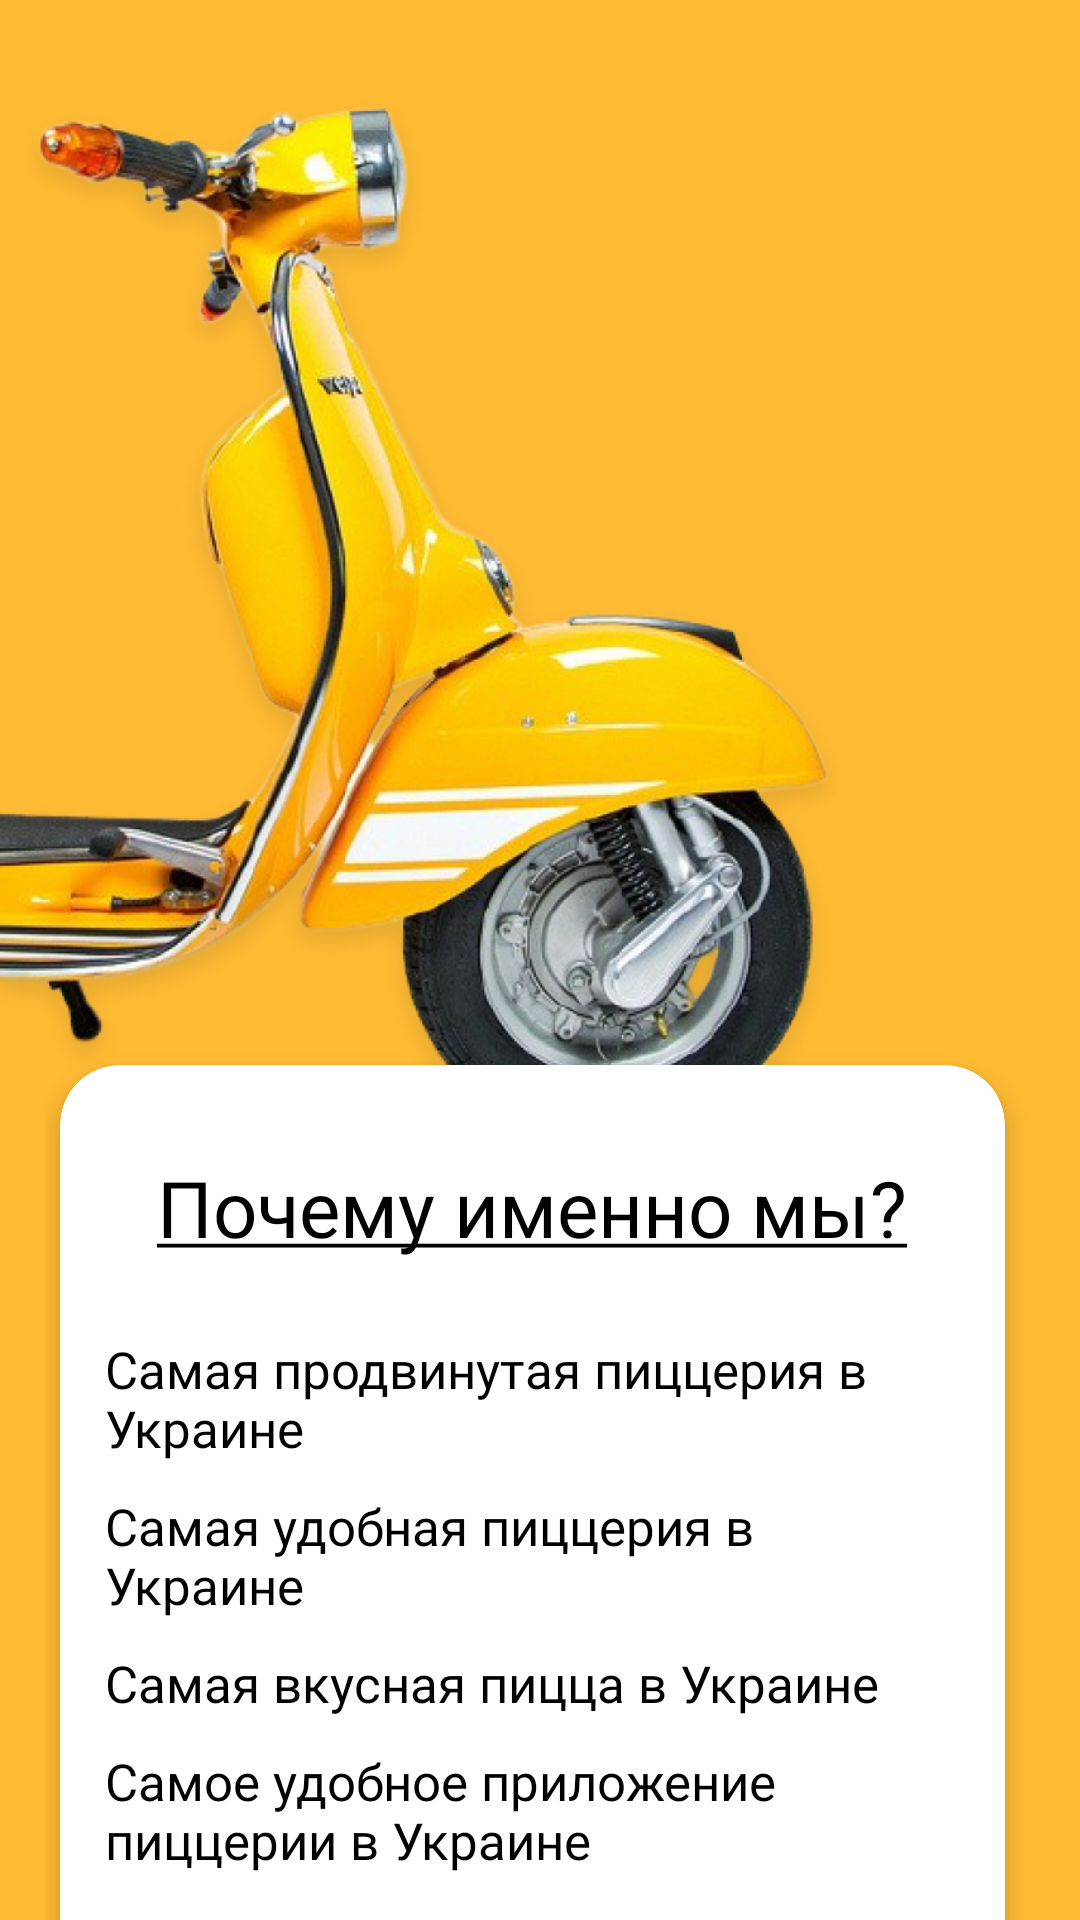

Here is an Android app screen rendered from its layout file. Give the layout XML and the strings, colors and styles it references.
<!-- AndroidManifest.xml: application theme AppTheme -->
<!-- res/layout/fragment_info.xml -->
<?xml version="1.0" encoding="utf-8"?>
<androidx.core.widget.NestedScrollView xmlns:android="http://schemas.android.com/apk/res/android"
    xmlns:tools="http://schemas.android.com/tools"
    android:layout_width="match_parent"
    android:layout_height="match_parent"
    android:scrollbarSize="0dp"
    android:id="@+id/scrollView"
    xmlns:app="http://schemas.android.com/apk/res-auto"
    tools:context=".fragments.reg_fragments.InfoFragment"
    android:background="@color/colorPrimary">

    <FrameLayout
        android:layout_width="match_parent"
        android:layout_height="wrap_content">

        <ImageView
            android:layout_width="match_parent"
            android:paddingEnd="60dp"
            android:layout_height="wrap_content"
            android:layout_marginTop="-275dp"
            android:layout_marginBottom="20dp"
            android:layout_gravity="top"
            android:id="@+id/img"
            android:src="@drawable/scooter1"
            tools:ignore="RtlSymmetry" />

        <RelativeLayout
            android:layout_width="wrap_content"
            android:layout_height="match_parent"
            android:layout_gravity="center_horizontal|bottom"
            android:paddingStart="15dp"
            android:paddingEnd="15dp">

                <View
                    android:layout_width="match_parent"
                    android:layout_height="0dp"
                    android:id="@+id/center"
                    android:layout_marginTop="350dp"/>

                <androidx.cardview.widget.CardView
                    android:layout_width="match_parent"
                    android:layout_height="wrap_content"
                    android:layout_alignParentBottom="true"
                    app:cardCornerRadius="20dp"
                    android:layout_below="@+id/center"
                    android:layout_marginStart="5dp"
                    android:layout_marginEnd="10dp"
                    android:backgroundTint="@color/start_bg"
                    android:layout_marginBottom="-20dp"
                    android:layout_marginTop="5dp"
                    app:cardElevation="5dp">

                    <LinearLayout
                        android:layout_width="match_parent"
                        android:orientation="vertical"
                        android:layout_height="match_parent">

                        <TextView
                            android:layout_width="match_parent"
                            android:text="@string/reg_info_header"
                            android:textAlignment="center"
                            android:textSize="26sp"
                            android:layout_marginTop="10dp"
                            android:fontFamily="@font/gilroy_light"
                            android:textColor="@color/header_strong"
                            android:padding="20dp"
                            android:layout_height="wrap_content"/>

                        <TextView
                            android:layout_width="match_parent"
                            android:text="@string/info1"
                            android:textSize="17sp"
                            android:fontFamily="@font/gilroy_bold"
                            android:textColor="@color/header_strong"
                            android:paddingStart="15dp"
                            android:paddingEnd="15dp"
                            android:paddingTop="5dp"
                            android:paddingBottom="5dp"
                            android:layout_height="wrap_content"
                            android:drawablePadding="10dp"
                            app:drawableStartCompat="@drawable/ic_info" />

                        <TextView
                            android:layout_width="match_parent"
                            android:text="@string/info2"
                            android:textSize="17sp"
                            android:fontFamily="@font/gilroy_bold"
                            android:textColor="@color/header_strong"
                            android:paddingStart="15dp"
                            android:paddingEnd="15dp"
                            android:paddingTop="5dp"
                            android:paddingBottom="5dp"
                            android:layout_height="wrap_content"
                            android:drawablePadding="10dp"
                            app:drawableStartCompat="@drawable/ic_good_news" />

                        <TextView
                            android:layout_width="match_parent"
                            android:text="@string/info3"
                            android:textSize="17sp"
                            android:fontFamily="@font/gilroy_bold"
                            android:textColor="@color/header_strong"
                            android:paddingStart="15dp"
                            android:paddingEnd="15dp"
                            android:paddingTop="5dp"
                            android:paddingBottom="5dp"
                            android:layout_height="wrap_content"
                            android:drawablePadding="10dp"
                            app:drawableStartCompat="@drawable/ic_pizza" />

                        <TextView
                            android:layout_width="match_parent"
                            android:text="@string/info4"
                            android:textSize="17sp"
                            android:fontFamily="@font/gilroy_bold"
                            android:textColor="@color/header_strong"
                            android:paddingStart="15dp"
                            android:paddingEnd="15dp"
                            android:paddingTop="5dp"
                            android:paddingBottom="5dp"
                            android:layout_height="wrap_content"
                            android:drawablePadding="10dp"
                            app:drawableStartCompat="@drawable/ic_smartphone" />

                        <TextView
                            android:layout_width="match_parent"
                            android:text="@string/info5"
                            android:textSize="17sp"
                            android:fontFamily="@font/gilroy_bold"
                            android:textColor="@color/header_strong"
                            android:paddingStart="15dp"
                            android:paddingEnd="15dp"
                            android:paddingTop="5dp"
                            android:paddingBottom="5dp"
                            android:layout_height="wrap_content"
                            android:drawablePadding="10dp"
                            android:layout_marginBottom="30dp"
                            app:drawableStartCompat="@drawable/ic_money" />

                        <ImageView
                            android:layout_width="200dp"
                            android:layout_height="200dp"
                            android:src="@drawable/pizza_sad"
                            android:layout_gravity="center_horizontal"
                            android:layout_margin="5dp"/>

                        <TextView
                            android:layout_width="match_parent"
                            android:layout_height="wrap_content"
                            android:textSize="16sp"
                            android:textAlignment="center"
                            android:fontFamily="@font/gilroy_light"
                            android:textStyle="italic"
                            android:textColor="@color/header_weak"
                            android:text="@string/info6"
                            android:layout_marginBottom="50dp"/>

                        <TextView
                            android:layout_width="match_parent"
                            android:layout_height="wrap_content"
                            android:textSize="20sp"
                            android:textAlignment="center"
                            android:layout_marginStart="10dp"
                            android:layout_marginEnd="10dp"
                            android:fontFamily="@font/gilroy_bold"
                            android:textColor="@color/colorAccent"
                            android:text="@string/info7"
                            android:layout_marginBottom="75dp"/>

                    </LinearLayout>

                </androidx.cardview.widget.CardView>

        </RelativeLayout>

    </FrameLayout>

</androidx.core.widget.NestedScrollView>
<!-- resources referenced by this layout -->
<resources>
  <color name="colorAccent">#1E88E5</color>
  <color name="colorPrimary">@android:color/holo_orange_light</color>
  <color name="header_strong">@android:color/black</color>
  <color name="header_weak">#5C5C5C</color>
  <color name="start_bg">#ffffff</color>
  <!-- drawable ic_good_news (drawable) -->
  <vector android:height="24dp" android:tint="#26B93F"
      android:viewportHeight="24" android:viewportWidth="24"
      android:width="24dp" xmlns:android="http://schemas.android.com/apk/res/android">
      <path android:fillColor="@android:color/white" android:pathData="M15.5,9.5m-1.5,0a1.5,1.5 0,1 1,3 0a1.5,1.5 0,1 1,-3 0"/>
      <path android:fillColor="@android:color/white" android:pathData="M8.5,9.5m-1.5,0a1.5,1.5 0,1 1,3 0a1.5,1.5 0,1 1,-3 0"/>
      <path android:fillColor="@android:color/white" android:pathData="M11.99,2C6.47,2 2,6.48 2,12s4.47,10 9.99,10C17.52,22 22,17.52 22,12S17.52,2 11.99,2zM12,20c-4.42,0 -8,-3.58 -8,-8s3.58,-8 8,-8 8,3.58 8,8 -3.58,8 -8,8zM7,14c0.78,2.34 2.72,4 5,4s4.22,-1.66 5,-4L7,14z"/>
  </vector>
  <!-- drawable ic_info (drawable) -->
  <vector android:height="24dp" android:tint="#0378E7"
      android:viewportHeight="24" android:viewportWidth="24"
      android:width="24dp" xmlns:android="http://schemas.android.com/apk/res/android">
      <path android:fillColor="@android:color/white" android:pathData="M12,2C6.48,2 2,6.48 2,12s4.48,10 10,10 10,-4.48 10,-10S17.52,2 12,2zM13,17h-2v-6h2v6zM13,9h-2L11,7h2v2z"/>
  </vector>
  <!-- drawable ic_pizza (drawable) -->
  <vector android:height="24dp" android:tint="#E78C00"
      android:viewportHeight="24" android:viewportWidth="24"
      android:width="24dp" xmlns:android="http://schemas.android.com/apk/res/android">
      <path android:fillColor="@android:color/white" android:pathData="M12,2C8.43,2 5.23,3.54 3.01,6L12,22l8.99,-16C18.78,3.55 15.57,2 12,2zM7,7c0,-1.1 0.9,-2 2,-2s2,0.9 2,2 -0.9,2 -2,2 -2,-0.9 -2,-2zM12,15c-1.1,0 -2,-0.9 -2,-2s0.9,-2 2,-2 2,0.9 2,2 -0.9,2 -2,2z"/>
  </vector>
  <!-- drawable ic_smartphone (drawable) -->
  <vector android:height="24dp" android:tint="#008BE7"
      android:viewportHeight="24" android:viewportWidth="24"
      android:width="24dp" xmlns:android="http://schemas.android.com/apk/res/android">
      <path android:fillColor="@android:color/white" android:pathData="M17,1.01L7,1c-1.1,0 -2,0.9 -2,2v18c0,1.1 0.9,2 2,2h10c1.1,0 2,-0.9 2,-2V3c0,-1.1 -0.9,-1.99 -2,-1.99zM17,19H7V5h10v14z"/>
  </vector>
  <string name="info1">Самая продвинутая пиццерия в Украине</string>
  <string name="info2">Самая удобная пиццерия в Украине</string>
  <string name="info3">Самая вкусная пицца в Украине</string>
  <string name="info4">Самое удобное приложение пиццерии в Украине</string>
  <string name="info5">Самые демократичные цены в Украине</string>
  <string name="info6">Да и потом, вот ему\nбудет скучно без вас :(\nНеужели вы хотите заставить его грустить?</string>
  <string name="info7">Поспешите и присоединяйтесь к нашей дружной семье! Это займет не больше пары минут;)</string>
  <string name="reg_info_header"><u>Почему именно мы?</u></string>
  <style name="AppTheme" parent="Theme.AppCompat.DayNight.NoActionBar">
          <item name="colorPrimary">@color/colorPrimary</item>
          <item name="colorPrimaryDark">@color/colorPrimaryDark</item>
          <item name="colorAccent">@color/colorAccent</item>
          <item name="android:windowLightStatusBar">false</item>
          <item name="android:statusBarColor">@android:color/transparent</item>
      </style>
  <color name="colorPrimaryDark">#E19E00</color>
</resources>
